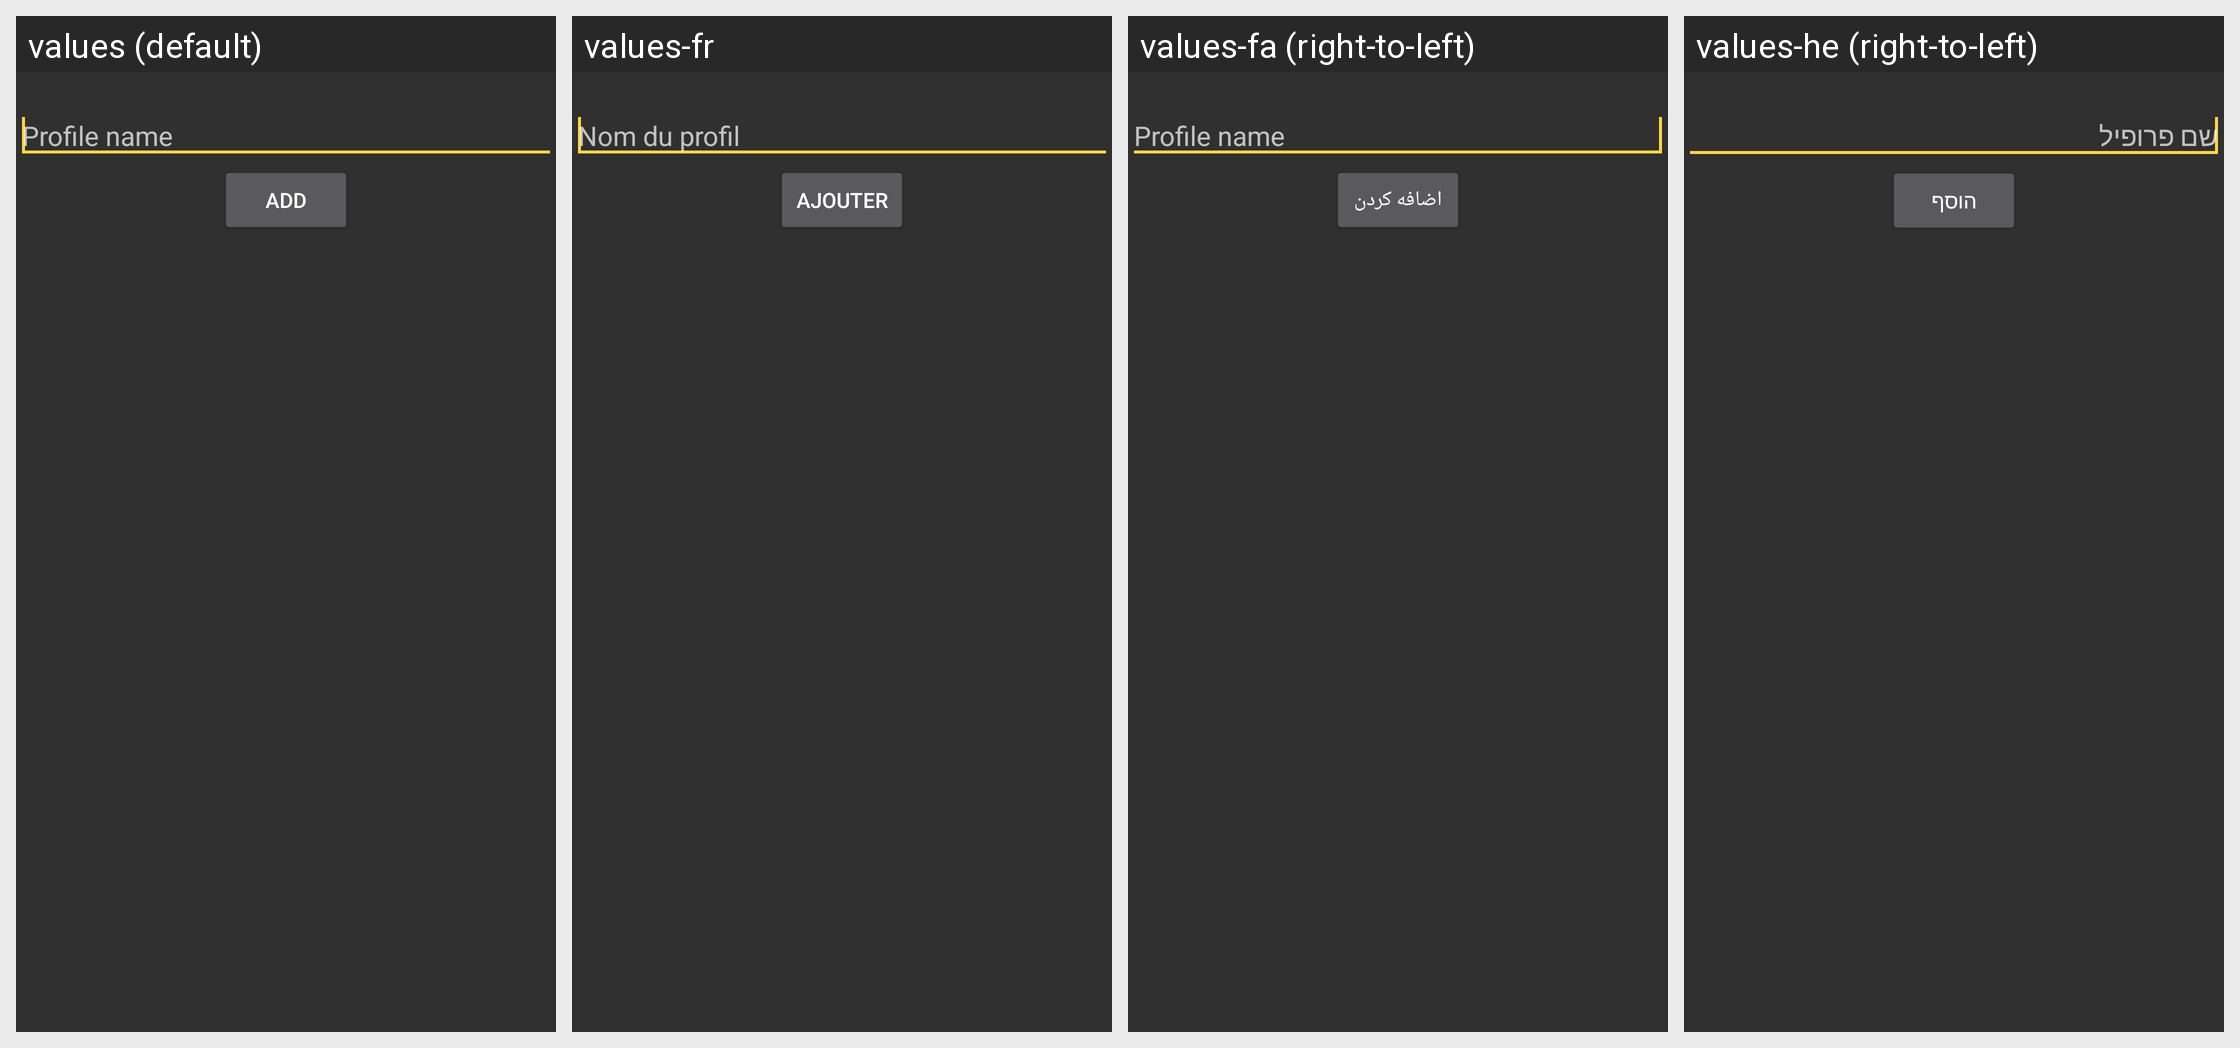

Locale-by-locale string values for the Android screen shown in this grid:
Android screen res/layout/profile_adddialog.xml rendered under 4 locales, left to right: values (default), values-fr, values-fa (right-to-left), values-he (right-to-left). Device: Nexus 5 (rendered at 1080×1920; each locale shown at half size, 540×960, under a caption strip naming it); theme AppDarkTheme.
Other locales in the repository, not shown: values-af, values-ar, values-ast-rES, values-az, values-bg, values-bn, values-bs, values-ca, values-cs, values-da, values-de, values-el, values-es, values-eu, values-fi, values-hi, values-hr, values-hu, values-in, values-it, values-ja, values-kn, values-ko, values-ml-rIN, values-ms, values-nb, values-nl, values-pl, values-pt, values-pt-rBR, values-ro, values-ru, values-sk, values-sl, values-sr, values-sr-rCS, values-sv, values-ta, values-th, values-tr, values-uk, values-ur-rPK, values-vi, values-zh, values-zh-rCN, values-zh-rTW.
Strings drawn on this screen, with the default value and each locale's value (text and hints the layout hard-codes, and strings that could not be matched under every locale, appear in the picture but are not listed):

insert_profile
  values: Profile name
  values-fr: Nom du profil
  values-fa: Profile name
  values-he: שם פרופיל

add
  values: Add
  values-fr: Ajouter
  values-fa: اضافه کردن
  values-he: הוסף
